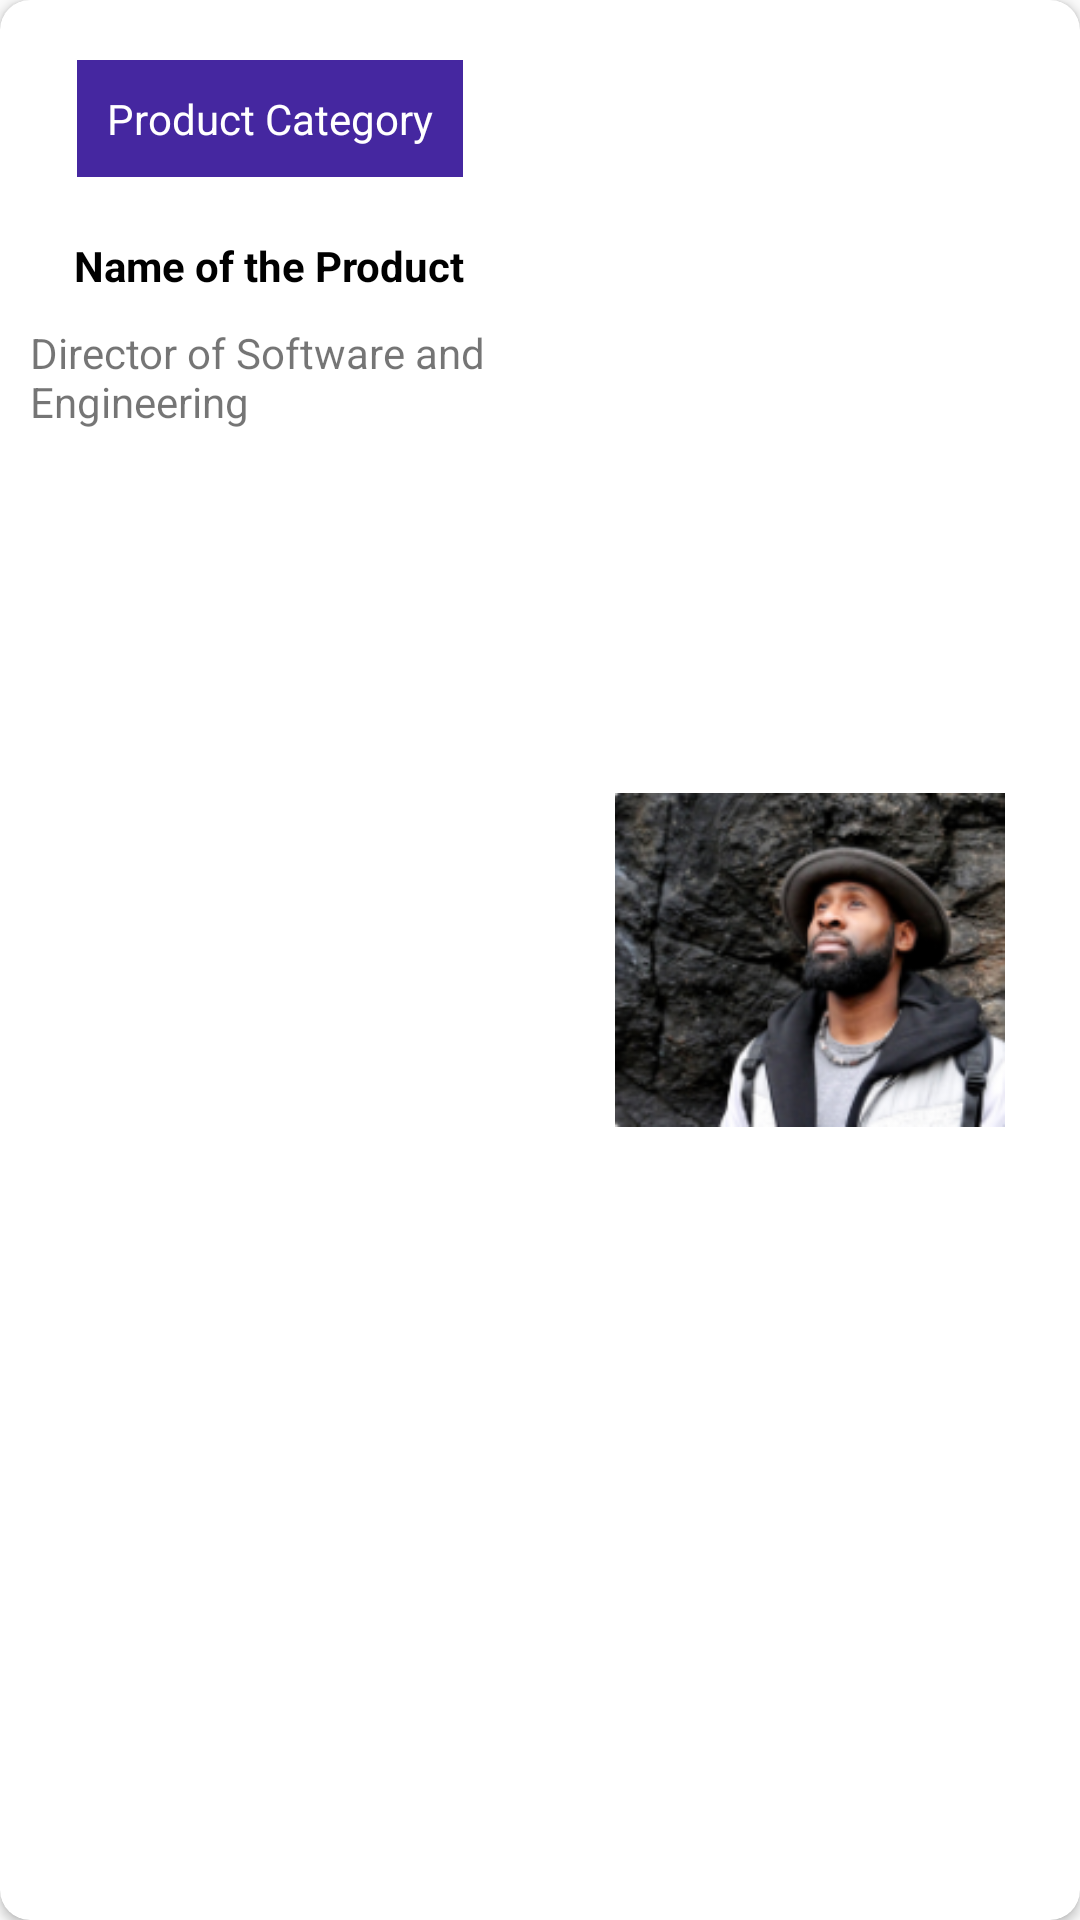

Layout XML and referenced resources for this Android screen:
<!-- AndroidManifest.xml: application theme Theme.MyApplication -->
<!-- res/layout/products_list.xml -->
<?xml version="1.0" encoding="utf-8"?>
<androidx.cardview.widget.CardView xmlns:android="http://schemas.android.com/apk/res/android"
    xmlns:app="http://schemas.android.com/apk/res-auto"
    android:layout_width="match_parent"
    android:layout_height="180dp"
    android:elevation="5dp"
    app:cardCornerRadius="10dp">

    <LinearLayout
        android:layout_width="match_parent"
        android:layout_height="match_parent"
        android:orientation="horizontal"
        android:weightSum="2">

        <LinearLayout
            android:layout_width="match_parent"
            android:layout_height="match_parent"
            android:layout_weight="1"
            android:orientation="vertical">

            <TextView
                android:layout_width="wrap_content"
                android:layout_height="wrap_content"
                android:layout_gravity="center"
                android:layout_marginTop="20dp"
                android:background="@color/colorPrimary"
                android:padding="10dp"
                android:text="Product Category"
                android:textColor="@color/white" />

            <TextView
                android:layout_width="wrap_content"
                android:layout_height="wrap_content"
                android:layout_gravity="center"
                android:layout_marginTop="20dp"
                android:text="Name of the Product"
                android:textColor="@color/black"
                android:textStyle="bold" />

            <TextView
                android:layout_width="wrap_content"
                android:layout_height="wrap_content"
                android:layout_gravity="center"
                android:layout_margin="10dp"
                android:text="Director of Software and Engineering" />


        </LinearLayout>

        <ImageView
            android:layout_width="match_parent"
            android:layout_height="match_parent"
            android:layout_margin="25dp"
            android:layout_weight="1"
            android:src="@drawable/user_male" />


    </LinearLayout>

</androidx.cardview.widget.CardView>
<!-- resources referenced by this layout -->
<resources>
  <color name="black">#FF000000</color>
  <color name="colorPrimary">#4527A0</color>
  <color name="white">#FFFFFFFF</color>
  <!-- drawable user_male: png bitmap (drawable, 53675 bytes) -->
  <style name="Theme.MyApplication" parent="Theme.AppCompat.Light.NoActionBar">
          
          <item name="colorPrimary">@color/colorPrimary</item>
          <item name="colorPrimaryDark">@color/purple_700</item>
          <item name="colorAccent">@color/teal_200</item>
          
      </style>
  <color name="purple_700">#FF3700B3</color>
  <color name="teal_200">#FF03DAC5</color>
</resources>
